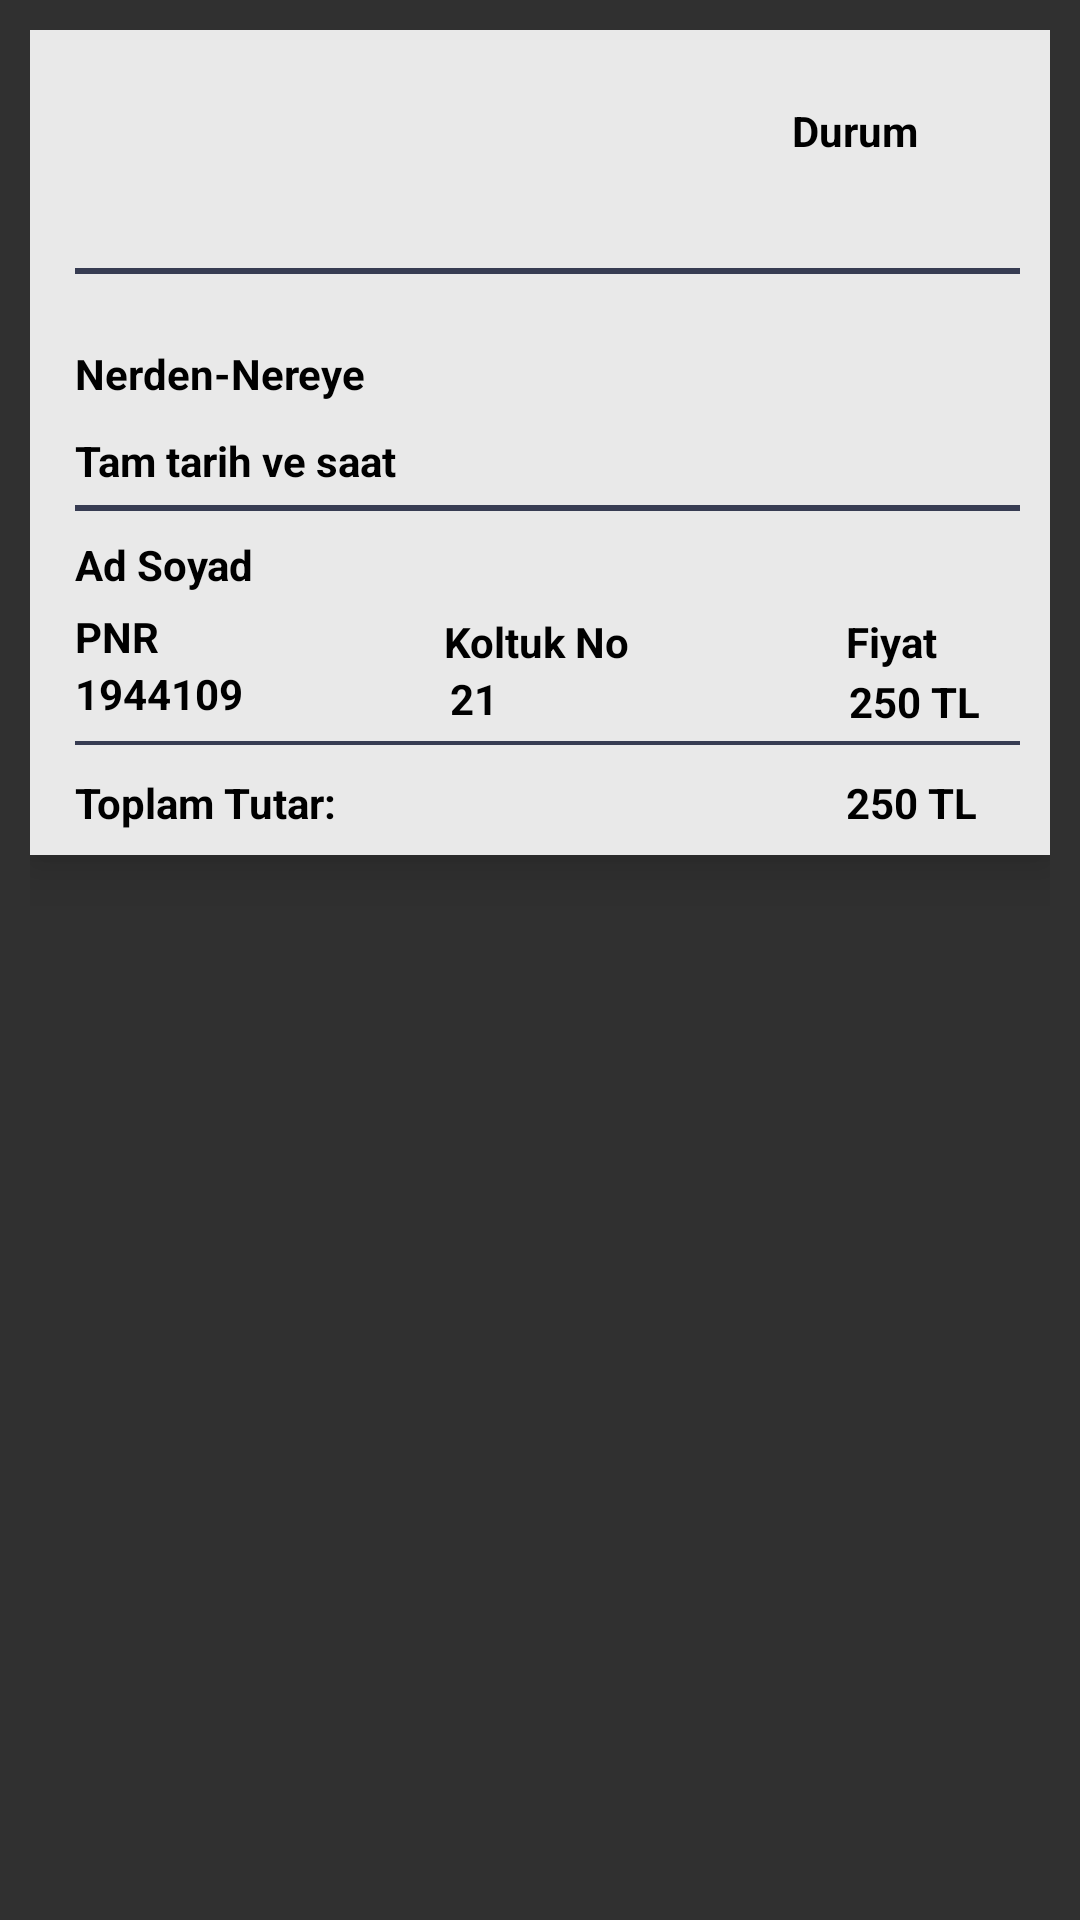

Here is an Android app screen rendered from its layout file. Give the layout XML and the strings, colors and styles it references.
<!-- AndroidManifest.xml: application theme Theme.Design.NoActionBar -->
<!-- res/layout/bilet_islemleri.xml -->
<?xml version="1.0" encoding="utf-8"?>
<RelativeLayout xmlns:android="http://schemas.android.com/apk/res/android"
    android:layout_width="match_parent"
    xmlns:app="http://schemas.android.com/apk/res-auto"
    xmlns:Android="http://schemas.android.com/tools"
    android:orientation="vertical"
    android:layout_height="wrap_content"
    android:padding="10dp"
    >

    <androidx.cardview.widget.CardView
        android:id="@+id/Hesap_CardView"
        android:layout_width="match_parent"
        android:layout_height="wrap_content"
        android:backgroundTint="#e9e9e9"
        Android:layout_marginBottom="0dp"
        app:cardBackgroundColor="@color/white"
        app:cardCornerRadius="0dp"
        app:cardElevation="10dp">

        <RelativeLayout
            android:layout_width="match_parent"
            android:layout_height="wrap_content">

            <ImageView
                android:id="@+id/imgFragBiletIslem"
                android:layout_width="100dp"
                android:layout_height="60dp"
                android:layout_alignParentStart="true"
                android:layout_marginStart="15dp"
                android:layout_marginTop="10dp"
                android:layout_marginEnd="10dp"
                android:layout_marginBottom="10dp"
                android:scaleType="fitXY"
                android:src="@drawable/tickets" />

            <TextView
                android:id="@+id/txtBiletDurum"
                android:layout_width="wrap_content"
                android:layout_height="wrap_content"
                android:layout_alignParentTop="true"
                android:layout_alignParentEnd="true"
                android:layout_marginTop="24dp"
                android:layout_marginEnd="44dp"
                android:text="Durum"
                android:textColor="@color/black"
                android:textSize="14dp"
                android:textStyle="bold" />

            <ImageView
                android:id="@+id/lineBilet"
                android:layout_width="match_parent"
                android:layout_height="40dp"
                android:layout_below="@+id/imgFragBiletIslem"
                android:layout_marginStart="15dp"
                android:layout_marginTop="-20dp"
                android:layout_marginEnd="10dp"
                android:layout_marginBottom="10dp"
                android:scaleType="fitXY"
                android:src="@drawable/line5" />

            <TextView
                android:id="@+id/txtHareketBilgi"
                android:layout_width="wrap_content"
                android:layout_height="wrap_content"
                android:layout_alignParentStart="true"
                android:layout_alignParentTop="true"
                android:layout_marginStart="15dp"
                android:layout_marginTop="105dp"
                android:text="Nerden-Nereye"
                android:textColor="@color/black"
                android:textSize="14dp"
                android:textStyle="bold" />

            <TextView
                android:id="@+id/txtHareketTarih"
                android:layout_width="wrap_content"
                android:layout_height="wrap_content"
                android:layout_below="@+id/txtHareketBilgi"
                android:layout_alignParentStart="true"
                android:layout_marginStart="15dp"
                android:layout_marginTop="10dp"
                android:text="Tam tarih ve saat"
                android:textColor="@color/black"
                android:textSize="14dp"
                android:textStyle="bold" />

            <ImageView
                android:id="@+id/lineBilet2"
                android:layout_width="match_parent"
                android:layout_height="40dp"
                android:layout_below="@+id/txtHareketTarih"
                android:layout_marginStart="15dp"
                android:layout_marginTop="-14dp"
                android:layout_marginEnd="10dp"
                android:layout_marginBottom="10dp"
                android:scaleType="fitXY"
                android:src="@drawable/line5" />

            <TextView
                android:id="@+id/txtBiletAdSoyad"
                android:layout_width="wrap_content"
                android:layout_height="wrap_content"
                android:layout_below="@+id/lineBilet2"
                android:layout_alignParentStart="true"
                android:layout_marginStart="15dp"
                android:layout_marginTop="-21dp"
                android:text="Ad Soyad"
                android:textColor="@color/black"
                android:textSize="14dp"
                android:textStyle="bold" />

            <TextView
                android:id="@+id/txt1"
                android:layout_width="wrap_content"
                android:layout_height="wrap_content"
                android:layout_below="@+id/txtBiletAdSoyad"
                android:layout_alignParentStart="true"
                android:layout_marginStart="15dp"
                android:layout_marginTop="5dp"
                android:text="PNR"
                android:textColor="@color/black"
                android:textSize="14dp"
                android:textStyle="bold" />

            <TextView
                android:id="@+id/txtPnrNo"
                android:layout_width="wrap_content"
                android:layout_height="wrap_content"
                android:layout_below="@+id/txt1"
                android:layout_alignParentStart="true"
                android:layout_marginStart="15dp"
                android:layout_marginTop="0dp"
                android:text="1944109"
                android:textColor="@color/black"
                android:textSize="14dp"
                android:textStyle="bold" />

            <TextView
                android:id="@+id/koltukNo"
                android:layout_width="wrap_content"
                android:layout_height="wrap_content"
                android:layout_below="@+id/lineBilet2"
                android:layout_marginStart="95dp"
                android:layout_marginTop="5dp"
                android:layout_toEndOf="@+id/txt1"
                android:text="Koltuk No"
                android:textColor="@color/black"
                android:textSize="14dp"
                android:textStyle="bold" />

            <TextView
                android:id="@+id/txtkoltukNo"
                android:layout_width="wrap_content"
                android:layout_height="wrap_content"
                android:layout_below="@+id/koltukNo"
                android:layout_marginStart="69dp"
                android:layout_marginTop="0dp"
                android:layout_toEndOf="@+id/txtPnrNo"
                android:text="21"
                android:textColor="@color/black"
                android:textSize="14dp"
                android:textStyle="bold" />

            <TextView
                android:id="@+id/fiyat"
                android:layout_width="wrap_content"
                android:layout_height="wrap_content"
                android:layout_below="@+id/lineBilet2"
                android:layout_marginStart="72dp"
                android:layout_marginTop="5dp"
                android:layout_toEndOf="@+id/koltukNo"
                android:text="Fiyat"
                android:textColor="@color/black"
                android:textSize="14dp"
                android:textStyle="bold" />

            <TextView
                android:id="@+id/txtBiletFiyat"
                android:layout_width="wrap_content"
                android:layout_height="wrap_content"
                android:layout_below="@+id/fiyat"
                android:layout_marginStart="117dp"
                android:layout_marginTop="1dp"
                android:layout_toEndOf="@+id/txtkoltukNo"
                android:text="250 TL"
                android:textColor="@color/black"
                android:textSize="14dp"
                android:textStyle="bold" />

            <ImageView
                android:id="@+id/lineBilet3"
                android:layout_width="match_parent"
                android:layout_height="30dp"
                android:layout_below="@+id/txtkoltukNo"
                android:layout_marginStart="15dp"
                android:layout_marginTop="-10dp"
                android:layout_marginEnd="10dp"
                android:layout_marginBottom="10dp"
                android:scaleType="fitXY"
                android:src="@drawable/line5" />

            <TextView
                android:id="@+id/toplamTutar"
                android:layout_width="wrap_content"
                android:layout_height="27dp"
                android:layout_below="@+id/lineBilet3"
                android:layout_alignParentStart="true"
                android:layout_marginStart="15dp"
                android:layout_marginTop="-15dp"
                android:text="Toplam Tutar:"
                android:textColor="@color/black"
                android:textSize="14dp"
                android:textStyle="bold" />

            <TextView
                android:id="@+id/txttoplamTutar"
                android:layout_width="wrap_content"
                android:layout_height="wrap_content"
                android:layout_below="@+id/lineBilet3"
                android:layout_alignParentStart="true"
                android:layout_marginStart="272dp"
                android:layout_marginTop="-15dp"
                android:text="250 TL"
                android:textColor="@color/black"
                android:textSize="14dp"
                android:textStyle="bold" />

        </RelativeLayout>

    </androidx.cardview.widget.CardView>

</RelativeLayout>
<!-- resources referenced by this layout -->
<resources>
  <!-- drawable line5: png bitmap (drawable-v24, 2443 bytes) -->
  <!-- not gathered from this repository: default colours our renderer supplied (Android Studio template values) -->
  <color name="black">#FF000000</color>
  <color name="white">#FFFFFFFF</color>
</resources>
